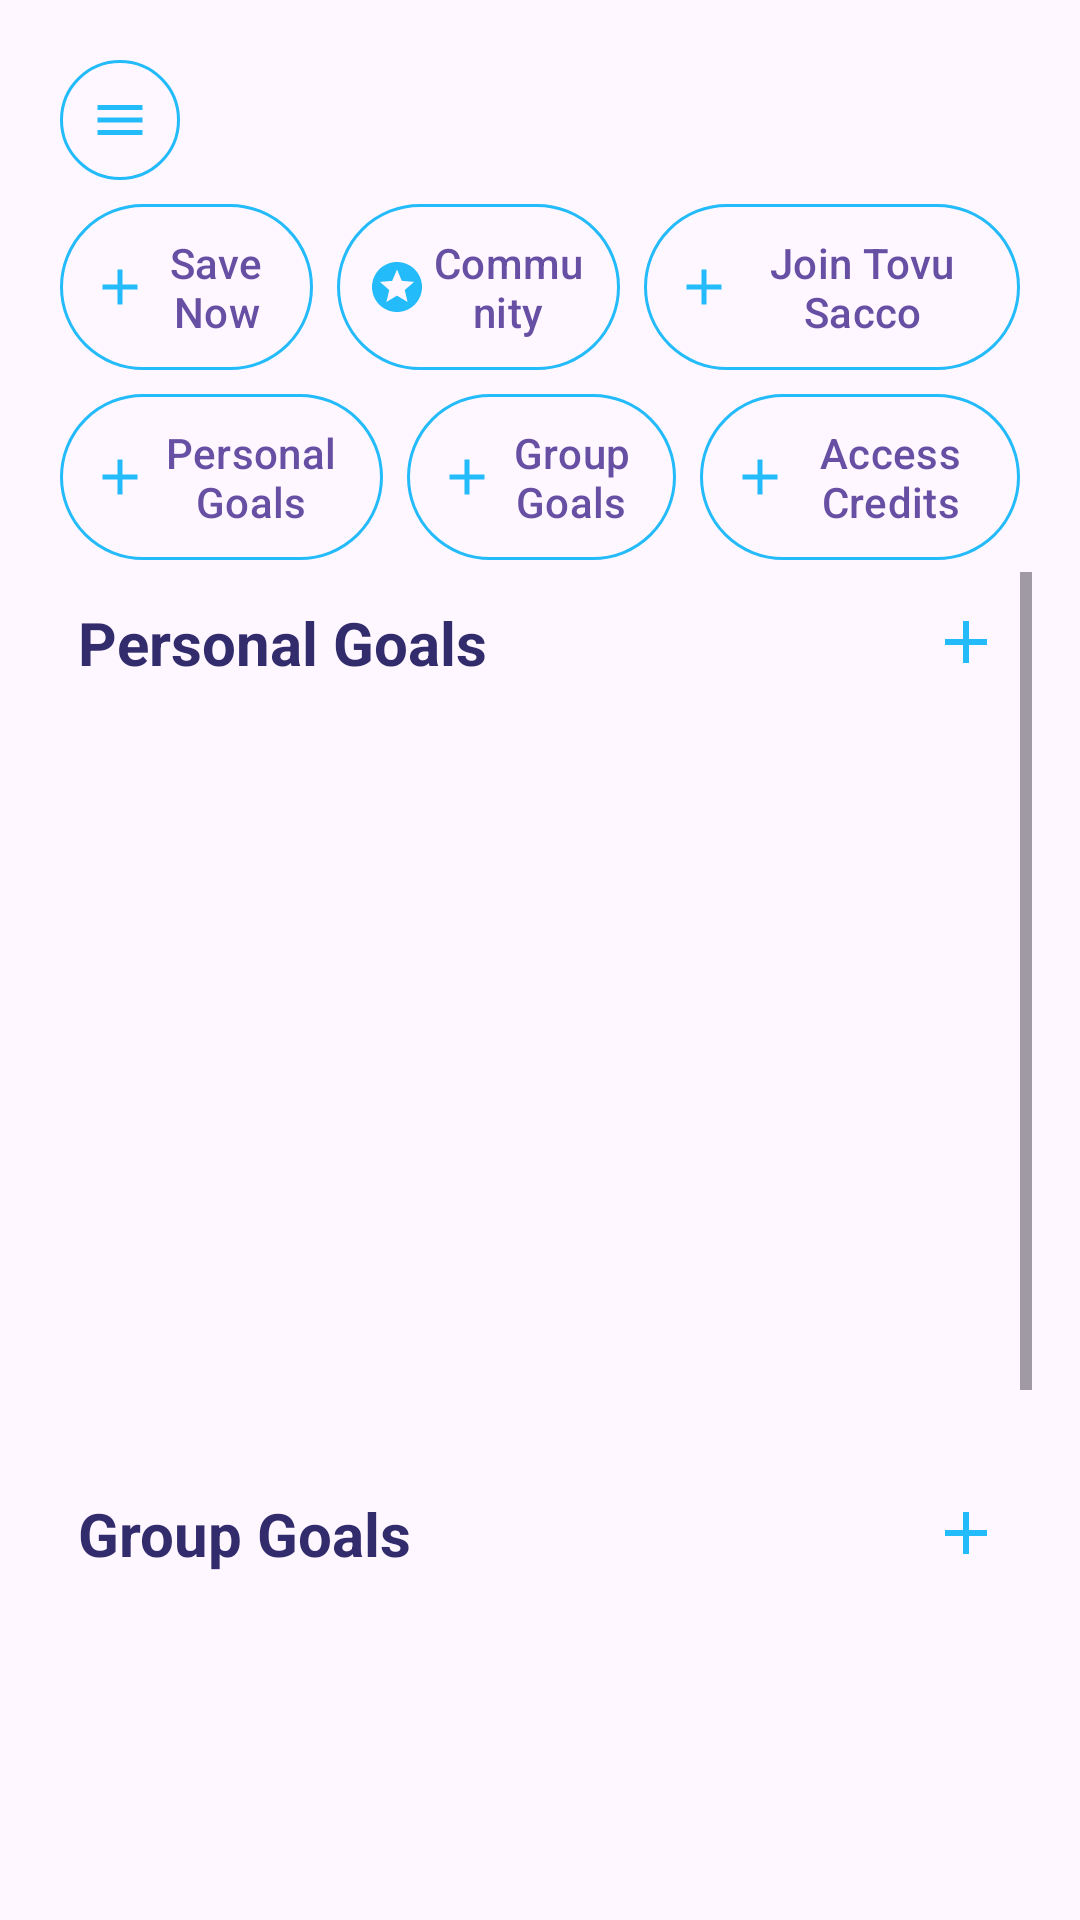

The Android layout XML behind this screen, and the referenced resources:
<!-- AndroidManifest.xml: application theme Theme.TovuSacco -->
<!-- res/layout/activity_home.xml -->
<?xml version="1.0" encoding="utf-8"?>
<androidx.drawerlayout.widget.DrawerLayout xmlns:android="http://schemas.android.com/apk/res/android"
    xmlns:app="http://schemas.android.com/apk/res-auto"
    xmlns:tools="http://schemas.android.com/tools"
    android:id="@+id/my_drawer_layout"
    android:layout_width="match_parent"
    android:layout_height="match_parent"
    tools:context=".ui.Home">

    
    <LinearLayout
        android:layout_width="match_parent"
        android:layout_height="wrap_content"
        android:orientation="vertical"
        android:padding="16dp">

        
        <com.google.android.material.button.MaterialButton
            android:id="@+id/sideMenu"
            style="@style/Widget.Material3.Button.IconButton.Outlined"
            android:layout_width="wrap_content"
            android:layout_height="wrap_content"
            app:borderWidth="1dp"
            app:icon="@drawable/baseline_menu_24"
            app:iconTint="#23BBFA"
            app:strokeColor="#23BBFA" />

        
        <LinearLayout
            android:layout_width="match_parent"
            android:layout_height="wrap_content"
            android:orientation="horizontal">

            <com.google.android.material.button.MaterialButton
                android:id="@+id/btnSaveNow"
                style="@style/Widget.Material3.Button.IconButton.Outlined"
                android:layout_width="wrap_content"
                android:layout_height="wrap_content"
                android:layout_weight="1"
                android:text="Save Now"
                app:icon="@drawable/baseline_add_24"
                app:iconTint="#23BBFA"
                app:strokeColor="#23BBFA" />

            <com.google.android.material.button.MaterialButton
                android:id="@+id/btnCommunity"
                style="@style/Widget.Material3.Button.IconButton.Outlined"
                android:layout_width="wrap_content"
                android:layout_height="wrap_content"
                android:layout_weight="1"
                android:text="Community"
                app:icon="@drawable/baseline_stars_24"
                app:iconTint="#23BBFA"
                app:strokeColor="#23BBFA" />

            <com.google.android.material.button.MaterialButton
                android:id="@+id/btnJoinSacco"
                style="@style/Widget.Material3.Button.IconButton.Outlined"
                android:layout_width="wrap_content"
                android:layout_height="wrap_content"
                android:layout_weight="1"
                android:text="Join Tovu Sacco"
                app:icon="@drawable/baseline_add_24"
                app:iconTint="#23BBFA"
                app:strokeColor="#23BBFA" />

        </LinearLayout>

        <LinearLayout
            android:layout_width="match_parent"
            android:layout_height="wrap_content"
            android:orientation="horizontal">

            <com.google.android.material.button.MaterialButton
                android:id="@+id/btnPersonalGoals"
                style="@style/Widget.Material3.Button.IconButton.Outlined"
                android:layout_width="wrap_content"
                android:layout_height="wrap_content"
                android:layout_weight="1"
                android:text="Personal Goals"
                app:icon="@drawable/baseline_add_24"
                app:iconTint="#23BBFA"
                app:strokeColor="#23BBFA" />

            <com.google.android.material.button.MaterialButton
                android:id="@+id/btnGroupGoals"
                style="@style/Widget.Material3.Button.IconButton.Outlined"
                android:layout_width="wrap_content"
                android:layout_height="wrap_content"
                android:layout_weight="1"
                android:text="Group Goals"
                app:icon="@drawable/baseline_add_24"
                app:iconTint="#23BBFA"
                app:strokeColor="#23BBFA" />

            <com.google.android.material.button.MaterialButton
                android:id="@+id/btnAccessCredits"
                style="@style/Widget.Material3.Button.IconButton.Outlined"
                android:layout_width="wrap_content"
                android:layout_height="wrap_content"
                android:layout_weight="1"
                android:text="Access Credits"
                app:icon="@drawable/baseline_add_24"
                app:iconTint="#23BBFA"
                app:strokeColor="#23BBFA" />

        </LinearLayout>

        <ScrollView
            android:layout_width="match_parent"
            android:layout_height="match_parent"
            android:fillViewport="true">

            <TableLayout
                android:layout_width="match_parent"
                android:layout_height="wrap_content"
                android:stretchColumns="1">

                <TextView
                    android:layout_width="wrap_content"
                    android:layout_height="wrap_content"
                    android:drawablePadding="15dp"
                    android:padding="10dp"
                    android:text="Personal Goals"
                    android:textColor="#322C6C"
                    android:textSize="20sp"
                    android:textStyle="bold"
                    app:drawableEndCompat="@drawable/baseline_add_24" />

                <androidx.recyclerview.widget.RecyclerView
                    android:id="@+id/personalGoalsRecyclerView"
                    android:layout_height="250dp"
                    android:layout_width="match_parent"
                    app:layoutManager="androidx.recyclerview.widget.LinearLayoutManager"
                    tools:listitem="@layout/item_dash_personal"

                    />

                <TextView
                    android:layout_width="wrap_content"
                    android:layout_height="wrap_content"
                    android:drawablePadding="15dp"
                    android:padding="10dp"
                    android:text="Group Goals"
                    android:textColor="#322C6C"
                    android:textSize="20sp"
                    android:textStyle="bold"
                    app:drawableEndCompat="@drawable/baseline_add_24" />

                <androidx.recyclerview.widget.RecyclerView
                    android:id="@+id/groupGoalsRecyclerView"
                    android:layout_height="250dp"
                    android:layout_width="match_parent"
                    app:layoutManager="androidx.recyclerview.widget.LinearLayoutManager"
                    tools:listitem="@layout/item_dash_personal"

                    />


                <TextView
                    android:layout_width="wrap_content"
                    android:layout_height="wrap_content"
                    android:drawableEnd="@drawable/baseline_add_24"
                    android:drawablePadding="15dp"
                    android:padding="10dp"
                    android:text="Preset Goals"
                    android:textColor="#322C6C"
                    android:textSize="20sp"
                    android:textStyle="bold" />

                <com.google.android.material.button.MaterialButton
                    android:id="@+id/btnPresetGoals"
                    style="@style/Widget.Material3.Button.IconButton.Outlined"
                    android:layout_width="wrap_content"
                    android:layout_height="wrap_content"
                    android:text="Preset Goals"
                    app:icon="@drawable/baseline_add_24"
                    app:iconTint="#23BBFA"
                    app:strokeColor="#23BBFA" />

            </TableLayout>
        </ScrollView>

    </LinearLayout>

    
    <com.google.android.material.navigation.NavigationView
        android:id="@+id/navigation_view"
        android:layout_width="wrap_content"
        android:layout_height="match_parent"
        android:layout_gravity="start"
        android:fitsSystemWindows="true"
        app:menu="@menu/navigation_drawer_menu" />

</androidx.drawerlayout.widget.DrawerLayout>
<!-- resources referenced by this layout -->
<resources>
  <!-- drawable baseline_add_24 (drawable) -->
  <vector xmlns:android="http://schemas.android.com/apk/res/android"
      android:width="24dp"
      android:height="24dp"
      android:tint="#23BBFA"
      android:viewportWidth="24"
      android:viewportHeight="24">
  
      <path
          android:fillColor="@android:color/white"
          android:pathData="M19,13h-6v6h-2v-6H5v-2h6V5h2v6h6v2z" />
  
  </vector>
  <!-- drawable baseline_menu_24 (drawable) -->
  <vector xmlns:android="http://schemas.android.com/apk/res/android"
      android:width="24dp"
      android:height="24dp"
      android:tint="#23BBFA"
      android:viewportWidth="24"
      android:viewportHeight="24">
  
      <path
          android:fillColor="@android:color/white"
          android:pathData="M3,18h18v-2L3,16v2zM3,13h18v-2L3,11v2zM3,6v2h18L21,6L3,6z" />
  
  </vector>
  <!-- drawable baseline_stars_24 (drawable) -->
  <vector xmlns:android="http://schemas.android.com/apk/res/android"
      android:width="24dp"
      android:height="24dp"
      android:tint="#23BBFA"
      android:viewportWidth="24"
      android:viewportHeight="24">
  
      <path
          android:fillColor="@android:color/white"
          android:pathData="M11.99,2C6.47,2 2,6.48 2,12s4.47,10 9.99,10C17.52,22 22,17.52 22,12S17.52,2 11.99,2zM16.23,18L12,15.45 7.77,18l1.12,-4.81 -3.73,-3.23 4.92,-0.42L12,5l1.92,4.53 4.92,0.42 -3.73,3.23L16.23,18z" />
  
  </vector>
  <style name="Theme.TovuSacco" parent="Base.Theme.TovuSacco" />
  <style name="Base.Theme.TovuSacco" parent="Theme.Material3.DayNight.NoActionBar">
          
          
      </style>
</resources>
